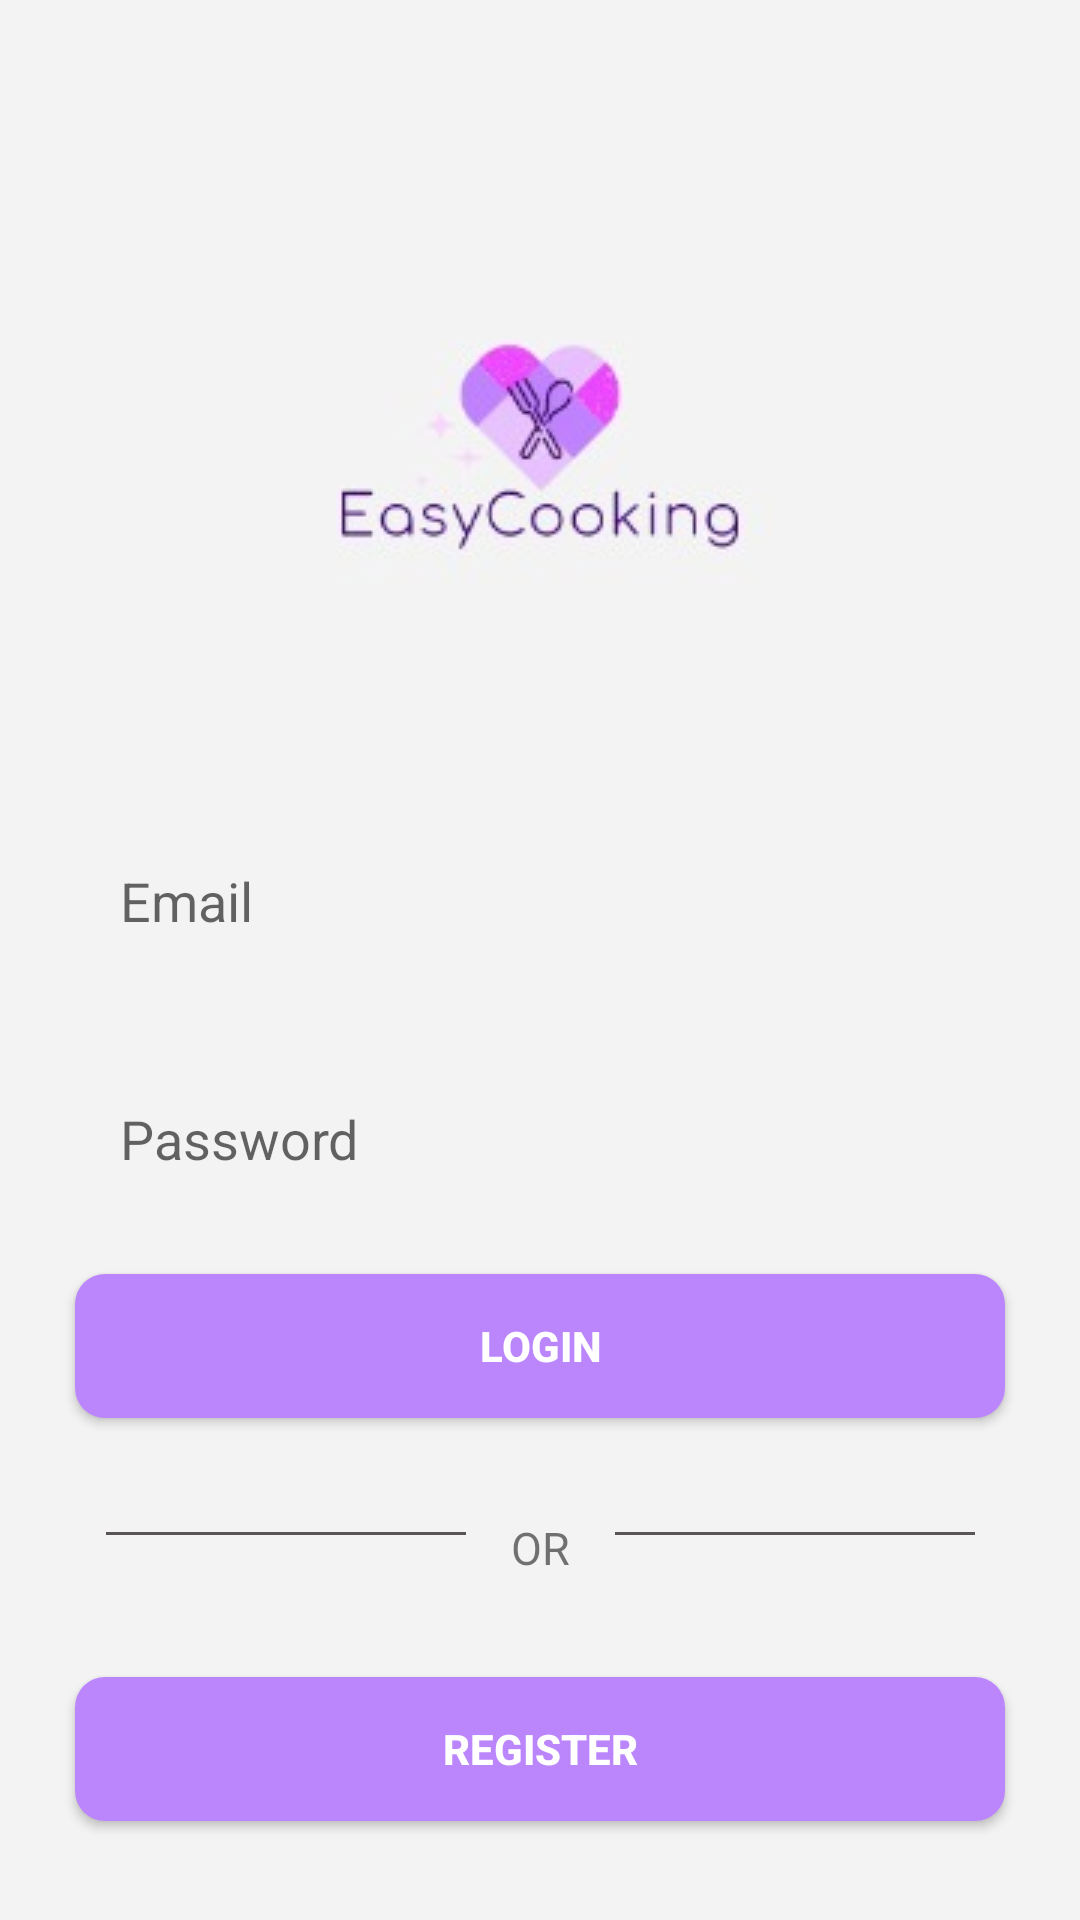

Android layout source for this screen:
<!-- AndroidManifest.xml: application theme Theme.PrEasyCooking -->
<!-- res/layout/activity_login.xml -->
<?xml version="1.0" encoding="utf-8"?>
<androidx.constraintlayout.widget.ConstraintLayout xmlns:android="http://schemas.android.com/apk/res/android"
    xmlns:app="http://schemas.android.com/apk/res-auto"
    xmlns:tools="http://schemas.android.com/tools"
    android:layout_width="match_parent"
    android:layout_height="match_parent"
    android:background="@color/gray"
    >

    <androidx.constraintlayout.widget.Guideline
        android:id="@+id/guide_start"
        android:layout_width="wrap_content"
        android:layout_height="wrap_content"
        android:orientation="vertical"
        app:layout_constraintGuide_begin="@dimen/margin_medium" />

    <androidx.constraintlayout.widget.Guideline
        android:id="@+id/guide_end"
        android:layout_width="wrap_content"
        android:layout_height="wrap_content"
        android:orientation="vertical"
        app:layout_constraintGuide_end="@dimen/margin_medium" />

    <androidx.constraintlayout.widget.Guideline
        android:id="@+id/guide_top"
        android:layout_width="wrap_content"
        android:layout_height="wrap_content"
        android:orientation="horizontal"
        app:layout_constraintGuide_begin="@dimen/margin_medium" />

    <androidx.constraintlayout.widget.Guideline
        android:id="@+id/guide_bottom"
        android:layout_width="wrap_content"
        android:layout_height="wrap_content"
        android:orientation="horizontal"
        app:layout_constraintGuide_end="@dimen/margin_medium" />

    <androidx.constraintlayout.widget.Guideline
        android:id="@+id/guide_centre_horizontal"
        android:layout_width="wrap_content"
        android:layout_height="wrap_content"
        android:orientation="horizontal"
        app:layout_constraintGuide_percent=".5" />

    <androidx.constraintlayout.widget.Guideline
        android:id="@+id/guide_centre_vertical"
        android:layout_width="wrap_content"
        android:layout_height="wrap_content"
        android:orientation="vertical"
        app:layout_constraintGuide_percent=".5" />

    <ImageView
        android:id="@+id/cooking_logo"
        android:layout_width="wrap_content"
        android:layout_height="wrap_content"
        android:src="@drawable/cooking"
        android:layout_marginTop="50dp"
        app:layout_constraintStart_toStartOf="@+id/guide_centre_vertical"
        app:layout_constraintEnd_toEndOf="@+id/guide_centre_vertical"
        app:layout_constraintTop_toTopOf="parent" />

    <EditText
        android:id="@+id/etUsernameLog"
        android:layout_width="0dp"
        android:layout_height="wrap_content"
        app:layout_constraintTop_toBottomOf="@+id/cooking_logo"
        app:layout_constraintStart_toStartOf="parent"
        app:layout_constraintEnd_toEndOf="parent"
        android:layout_margin="25dp"
        android:hint="Email"
        android:inputType="textEmailAddress"
        android:maxLines="1"
        android:padding="15dp"
        android:background="@drawable/border"
        />

    <EditText
        android:id="@+id/etPassLog"
        android:layout_width="0dp"
        android:layout_height="wrap_content"
        app:layout_constraintTop_toBottomOf="@+id/etUsernameLog"
        app:layout_constraintStart_toStartOf="parent"
        app:layout_constraintEnd_toEndOf="parent"
        android:layout_margin="25dp"
        android:hint="Password"
        android:padding="15dp"
        android:maxLines="1"
        android:background="@drawable/border"
        android:inputType="textPassword"/>

    <Button
        android:id="@+id/btnNewUser"
        android:layout_width="0dp"
        android:layout_height="wrap_content"
        app:layout_constraintTop_toBottomOf="@+id/etPassLog"
        app:layout_constraintStart_toStartOf="parent"
        app:layout_constraintEnd_toEndOf="parent"
        android:layout_marginTop="18dp"
        android:layout_marginRight="25dp"
        android:layout_marginLeft="25dp"
        android:text="@string/login"
        android:textColor="@color/white"
        android:textStyle="bold"
        android:padding="10dp"
        android:background="@drawable/btn_login"/>

    <LinearLayout
        android:id="@+id/separator"
        android:layout_width="wrap_content"
        android:layout_height="wrap_content"
        app:layout_constraintTop_toBottomOf="@id/btnNewUser"
        app:layout_constraintStart_toStartOf="parent"
        app:layout_constraintEnd_toEndOf="parent"
        android:layout_marginTop="18dp">
        <View
            android:id="@+id/line1"
            android:layout_width="120dp"
            android:layout_height="1dp"
            android:background="@color/colorGray"
            android:layout_marginTop="20dp"/>
        <TextView
            android:id="@+id/optionOR"
            android:layout_width="wrap_content"
            android:layout_height="wrap_content"
            android:text="@string/or"
            android:textSize="15sp"
            android:padding="15dp"/>
        <View
            android:id="@+id/line2"
            android:layout_width="120dp"
            android:layout_height="1dp"
            android:background="@color/colorGray"
            android:layout_marginTop="20dp"/>
    </LinearLayout>

    <Button
        android:id="@+id/btnRegister"
        android:layout_width="0dp"
        android:layout_height="wrap_content"
        app:layout_constraintTop_toBottomOf="@+id/separator"
        app:layout_constraintStart_toStartOf="parent"
        app:layout_constraintEnd_toEndOf="parent"
        android:layout_marginTop="18dp"
        android:layout_marginRight="25dp"
        android:layout_marginLeft="25dp"
        android:text="@string/register"
        android:textColor="@color/white"
        android:textStyle="bold"
        android:padding="1dp"
        android:background="@drawable/btn_login"/>

</androidx.constraintlayout.widget.ConstraintLayout>
<!-- resources referenced by this layout -->
<resources>
  <color name="colorGray">#5A5555</color>
  <color name="gray">#f3f3f3</color>
  <color name="white">#FFFFFFFF</color>
  <!-- drawable btn_login (drawable-v24) -->
  <?xml version="1.0" encoding="utf-8"?>
  <shape xmlns:android="http://schemas.android.com/apk/res/android">
  
      <corners android:radius="10dp"></corners>
      <solid
          android:color="@color/purple_200">
      </solid>
  
  </shape>
  <!-- drawable cooking: jpg bitmap (drawable-v24, 4478 bytes) -->
  <string name="login">Login</string>
  <string name="or">OR</string>
  <string name="register">Register</string>
  <style name="Theme.PrEasyCooking" parent="Theme.MaterialComponents.DayNight.NoActionBar">
          
          <item name="colorPrimary">@color/purple_500</item>
          <item name="colorPrimaryVariant">@color/purple_700</item>
          <item name="colorOnPrimary">@color/white</item>
          
          <item name="colorSecondary">@color/teal_200</item>
          <item name="colorSecondaryVariant">@color/teal_700</item>
          <item name="colorOnSecondary">@color/black</item>
          
          <item name="android:statusBarColor" tools:targetApi="l">?attr/colorPrimaryVariant</item>
          
      </style>
  <color name="purple_200">#FFBB86FC</color>
  <color name="purple_500">#FF6200EE</color>
  <color name="purple_700">#FF3700B3</color>
  <color name="teal_200">#FF03DAC5</color>
  <color name="teal_700">#FF018786</color>
  <color name="black">#FF000000</color>
</resources>
